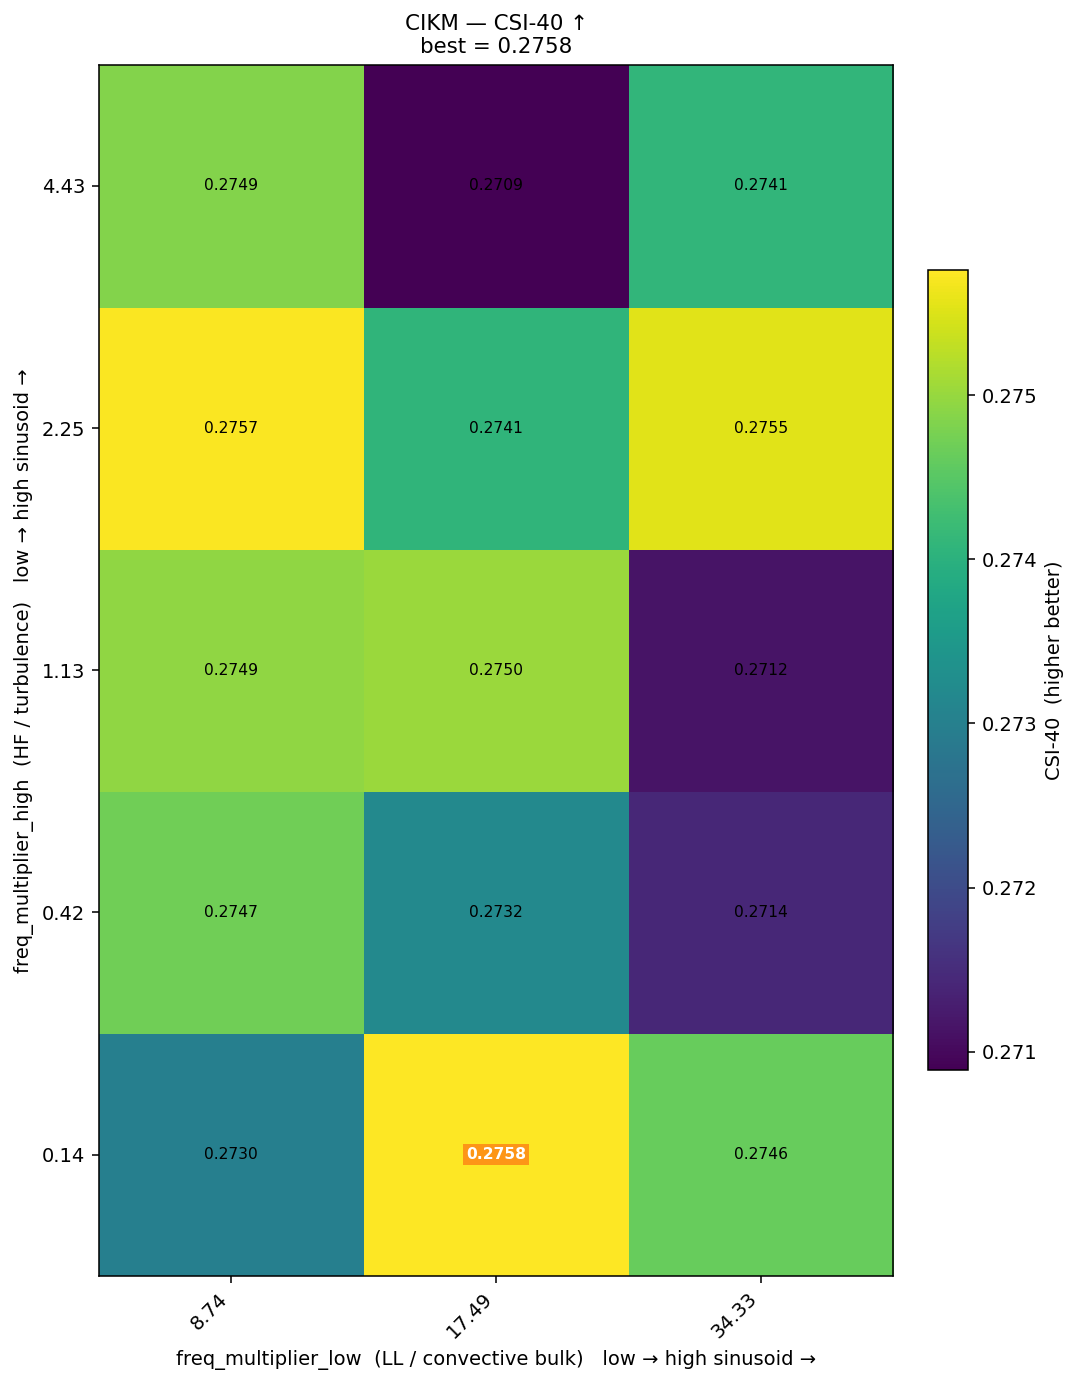

The file beside this chart, header and first rows:
freq_high\freq_low, 8.74, 17.49, 34.33
4.43, 0.2749, 0.2709, 0.2741
2.25, 0.2757, 0.2741, 0.2755
1.13, 0.2749, 0.275, 0.2712
0.42, 0.2747, 0.2732, 0.2714
0.14, 0.273, 0.2758, 0.2746
